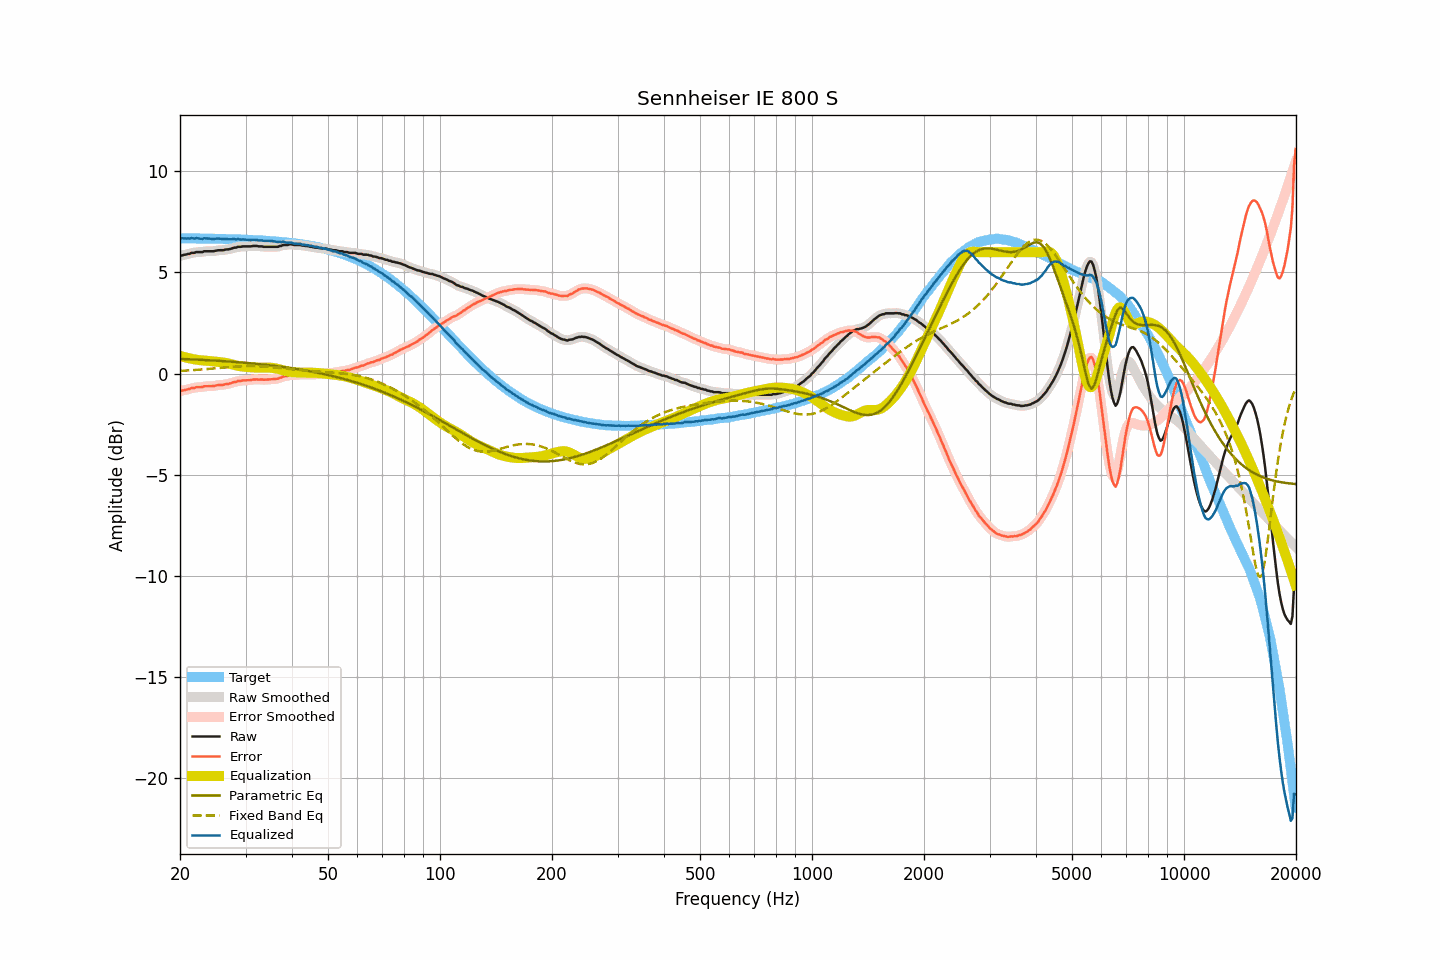

The file beside this chart, header and first rows:
frequency, raw, smoothed, error, error_smoothed, equalization, parametric_eq, fixed_band_eq, equalized_raw, equalized_smoothed, target
20.00, 5.82, 5.82, -0.87, -0.87, 0.88, 0.73, 0.13, 6.70, 6.70, 6.69
20.20, 5.84, 5.84, -0.85, -0.85, 0.85, 0.72, 0.14, 6.69, 6.69, 6.69
20.40, 5.86, 5.86, -0.83, -0.83, 0.83, 0.72, 0.14, 6.69, 6.69, 6.69
20.61, 5.88, 5.88, -0.81, -0.81, 0.81, 0.72, 0.14, 6.69, 6.69, 6.69
20.81, 5.89, 5.89, -0.80, -0.80, 0.79, 0.71, 0.15, 6.68, 6.68, 6.69
21.02, 5.92, 5.91, -0.77, -0.77, 0.77, 0.71, 0.15, 6.69, 6.68, 6.69
21.23, 5.92, 5.94, -0.77, -0.75, 0.75, 0.71, 0.16, 6.67, 6.69, 6.69
21.44, 5.97, 5.95, -0.72, -0.73, 0.73, 0.70, 0.16, 6.70, 6.69, 6.69
21.66, 5.97, 5.97, -0.72, -0.72, 0.72, 0.70, 0.17, 6.69, 6.69, 6.68
21.87, 5.97, 5.99, -0.71, -0.70, 0.70, 0.70, 0.18, 6.67, 6.69, 6.68
22.09, 6.01, 6.00, -0.67, -0.69, 0.69, 0.69, 0.18, 6.70, 6.69, 6.68
22.31, 6.01, 6.01, -0.67, -0.67, 0.68, 0.69, 0.19, 6.69, 6.69, 6.68
22.54, 6.01, 6.01, -0.67, -0.67, 0.67, 0.68, 0.19, 6.68, 6.68, 6.68
22.76, 6.01, 6.01, -0.67, -0.67, 0.66, 0.68, 0.20, 6.67, 6.67, 6.68
22.99, 6.01, 6.02, -0.67, -0.66, 0.65, 0.68, 0.21, 6.66, 6.67, 6.68
23.22, 6.05, 6.04, -0.63, -0.64, 0.64, 0.67, 0.21, 6.69, 6.68, 6.68
23.45, 6.05, 6.05, -0.63, -0.63, 0.64, 0.67, 0.22, 6.69, 6.69, 6.68
23.69, 6.05, 6.05, -0.62, -0.62, 0.63, 0.66, 0.23, 6.68, 6.69, 6.67
23.92, 6.05, 6.05, -0.62, -0.62, 0.63, 0.66, 0.23, 6.67, 6.67, 6.67
24.16, 6.05, 6.05, -0.62, -0.62, 0.62, 0.66, 0.24, 6.67, 6.66, 6.67
24.40, 6.05, 6.05, -0.62, -0.62, 0.61, 0.65, 0.25, 6.66, 6.66, 6.67
24.65, 6.05, 6.06, -0.62, -0.61, 0.60, 0.65, 0.25, 6.65, 6.66, 6.67
24.89, 6.07, 6.07, -0.60, -0.60, 0.60, 0.64, 0.26, 6.67, 6.67, 6.67
25.14, 6.09, 6.09, -0.58, -0.58, 0.59, 0.64, 0.27, 6.68, 6.67, 6.66
25.39, 6.10, 6.10, -0.56, -0.57, 0.58, 0.63, 0.28, 6.68, 6.67, 6.66
25.65, 6.10, 6.10, -0.56, -0.56, 0.57, 0.63, 0.28, 6.67, 6.66, 6.66
25.91, 6.10, 6.10, -0.56, -0.56, 0.56, 0.62, 0.29, 6.66, 6.66, 6.66
26.16, 6.10, 6.11, -0.56, -0.55, 0.54, 0.62, 0.30, 6.64, 6.65, 6.66
26.43, 6.13, 6.12, -0.53, -0.53, 0.53, 0.61, 0.31, 6.66, 6.65, 6.66
26.69, 6.14, 6.13, -0.51, -0.52, 0.52, 0.60, 0.31, 6.66, 6.65, 6.65
26.96, 6.14, 6.15, -0.51, -0.51, 0.50, 0.60, 0.32, 6.64, 6.65, 6.65
27.23, 6.16, 6.16, -0.49, -0.49, 0.48, 0.59, 0.33, 6.64, 6.64, 6.65
27.50, 6.18, 6.18, -0.47, -0.46, 0.46, 0.59, 0.33, 6.64, 6.64, 6.65
27.77, 6.21, 6.20, -0.43, -0.44, 0.44, 0.58, 0.34, 6.65, 6.64, 6.64
28.05, 6.23, 6.22, -0.41, -0.42, 0.42, 0.58, 0.34, 6.65, 6.65, 6.64
28.33, 6.23, 6.24, -0.41, -0.39, 0.40, 0.57, 0.35, 6.63, 6.64, 6.64
28.62, 6.27, 6.26, -0.37, -0.38, 0.38, 0.56, 0.35, 6.65, 6.64, 6.64
28.90, 6.27, 6.27, -0.36, -0.37, 0.37, 0.56, 0.36, 6.64, 6.64, 6.63
29.19, 6.27, 6.28, -0.36, -0.35, 0.36, 0.55, 0.36, 6.62, 6.63, 6.63
29.48, 6.29, 6.28, -0.34, -0.35, 0.35, 0.54, 0.37, 6.64, 6.63, 6.63
29.78, 6.29, 6.29, -0.34, -0.34, 0.34, 0.54, 0.37, 6.63, 6.63, 6.62
30.08, 6.29, 6.29, -0.33, -0.33, 0.33, 0.53, 0.37, 6.62, 6.62, 6.62
30.38, 6.29, 6.29, -0.33, -0.33, 0.32, 0.52, 0.37, 6.61, 6.61, 6.62
30.68, 6.29, 6.29, -0.33, -0.32, 0.32, 0.52, 0.37, 6.61, 6.61, 6.61
30.99, 6.29, 6.30, -0.32, -0.31, 0.31, 0.51, 0.37, 6.60, 6.61, 6.61
31.30, 6.31, 6.30, -0.30, -0.30, 0.30, 0.50, 0.37, 6.61, 6.61, 6.61
31.61, 6.31, 6.31, -0.29, -0.29, 0.30, 0.49, 0.37, 6.61, 6.61, 6.60
31.93, 6.31, 6.31, -0.29, -0.29, 0.30, 0.49, 0.37, 6.61, 6.61, 6.60
32.24, 6.31, 6.30, -0.29, -0.29, 0.30, 0.48, 0.37, 6.60, 6.60, 6.59
32.57, 6.29, 6.30, -0.30, -0.29, 0.29, 0.47, 0.36, 6.58, 6.59, 6.59
32.89, 6.29, 6.29, -0.30, -0.30, 0.30, 0.46, 0.36, 6.58, 6.58, 6.59
33.22, 6.29, 6.28, -0.29, -0.30, 0.30, 0.45, 0.35, 6.59, 6.58, 6.58
33.55, 6.27, 6.28, -0.31, -0.30, 0.30, 0.44, 0.35, 6.57, 6.57, 6.58
33.89, 6.27, 6.27, -0.30, -0.30, 0.30, 0.44, 0.34, 6.57, 6.57, 6.57
34.23, 6.27, 6.27, -0.30, -0.30, 0.30, 0.43, 0.34, 6.57, 6.56, 6.57
34.57, 6.27, 6.27, -0.29, -0.29, 0.29, 0.42, 0.33, 6.56, 6.56, 6.56
34.92, 6.27, 6.27, -0.29, -0.29, 0.29, 0.41, 0.33, 6.56, 6.56, 6.55
35.27, 6.27, 6.27, -0.28, -0.28, 0.29, 0.40, 0.32, 6.55, 6.55, 6.55
35.62, 6.27, 6.27, -0.27, -0.27, 0.28, 0.39, 0.31, 6.55, 6.55, 6.54
35.97, 6.27, 6.27, -0.27, -0.27, 0.26, 0.38, 0.30, 6.53, 6.53, 6.54
... 635 more rows
